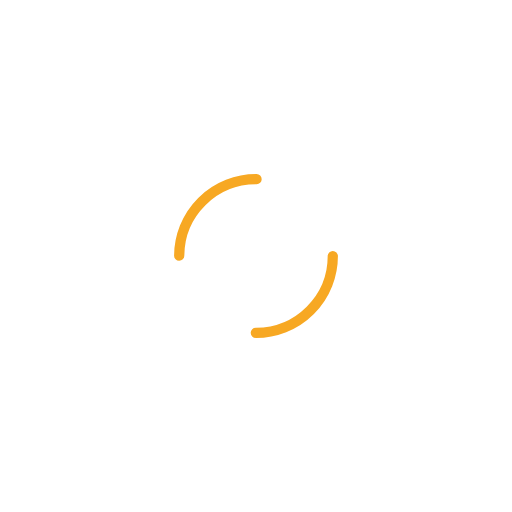
t = 0.00 s
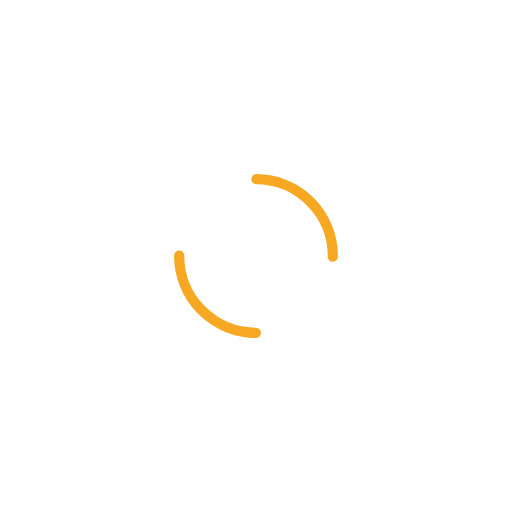
t = 0.13 s
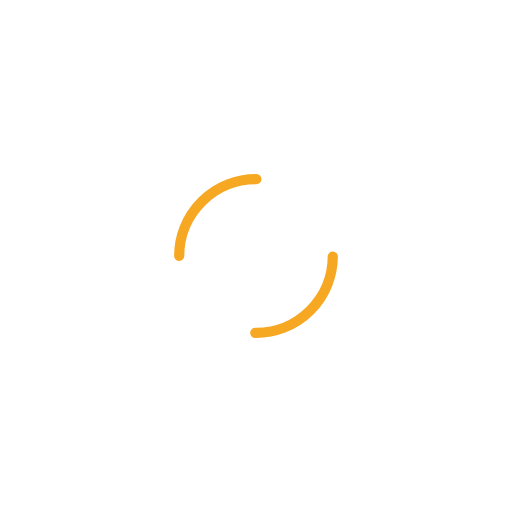
t = 0.25 s
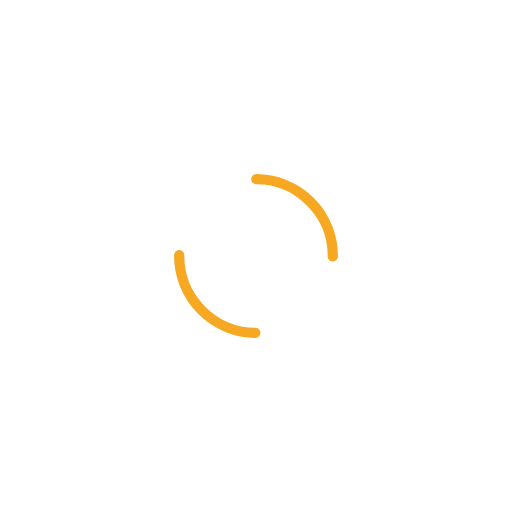
t = 0.38 s

The animated SVG that drew these frames (rendered in a browser with its animation timeline set to each time). Animation: 1 SMIL element (animateTransform=1); one cycle of 0.51 s, repeats indefinitely.

<?xml version="1.0" encoding="utf-8"?>
<svg xmlns="http://www.w3.org/2000/svg" xmlns:xlink="http://www.w3.org/1999/xlink" style="margin: auto; background: none; display: block; shape-rendering: auto;" width="200px" height="200px" viewBox="0 0 100 100" preserveAspectRatio="xMidYMid">
<circle cx="50" cy="50" r="15" stroke-width="2" stroke="#f7a823" stroke-dasharray="23.561944901923447 23.561944901923447" fill="none" stroke-linecap="round">
  <animateTransform attributeName="transform" type="rotate" repeatCount="indefinite" dur="0.5076142131979695s" keyTimes="0;1" values="0 50 50;360 50 50"></animateTransform>
</circle>
<!-- [ldio] generated by https://loading.io/ --></svg>